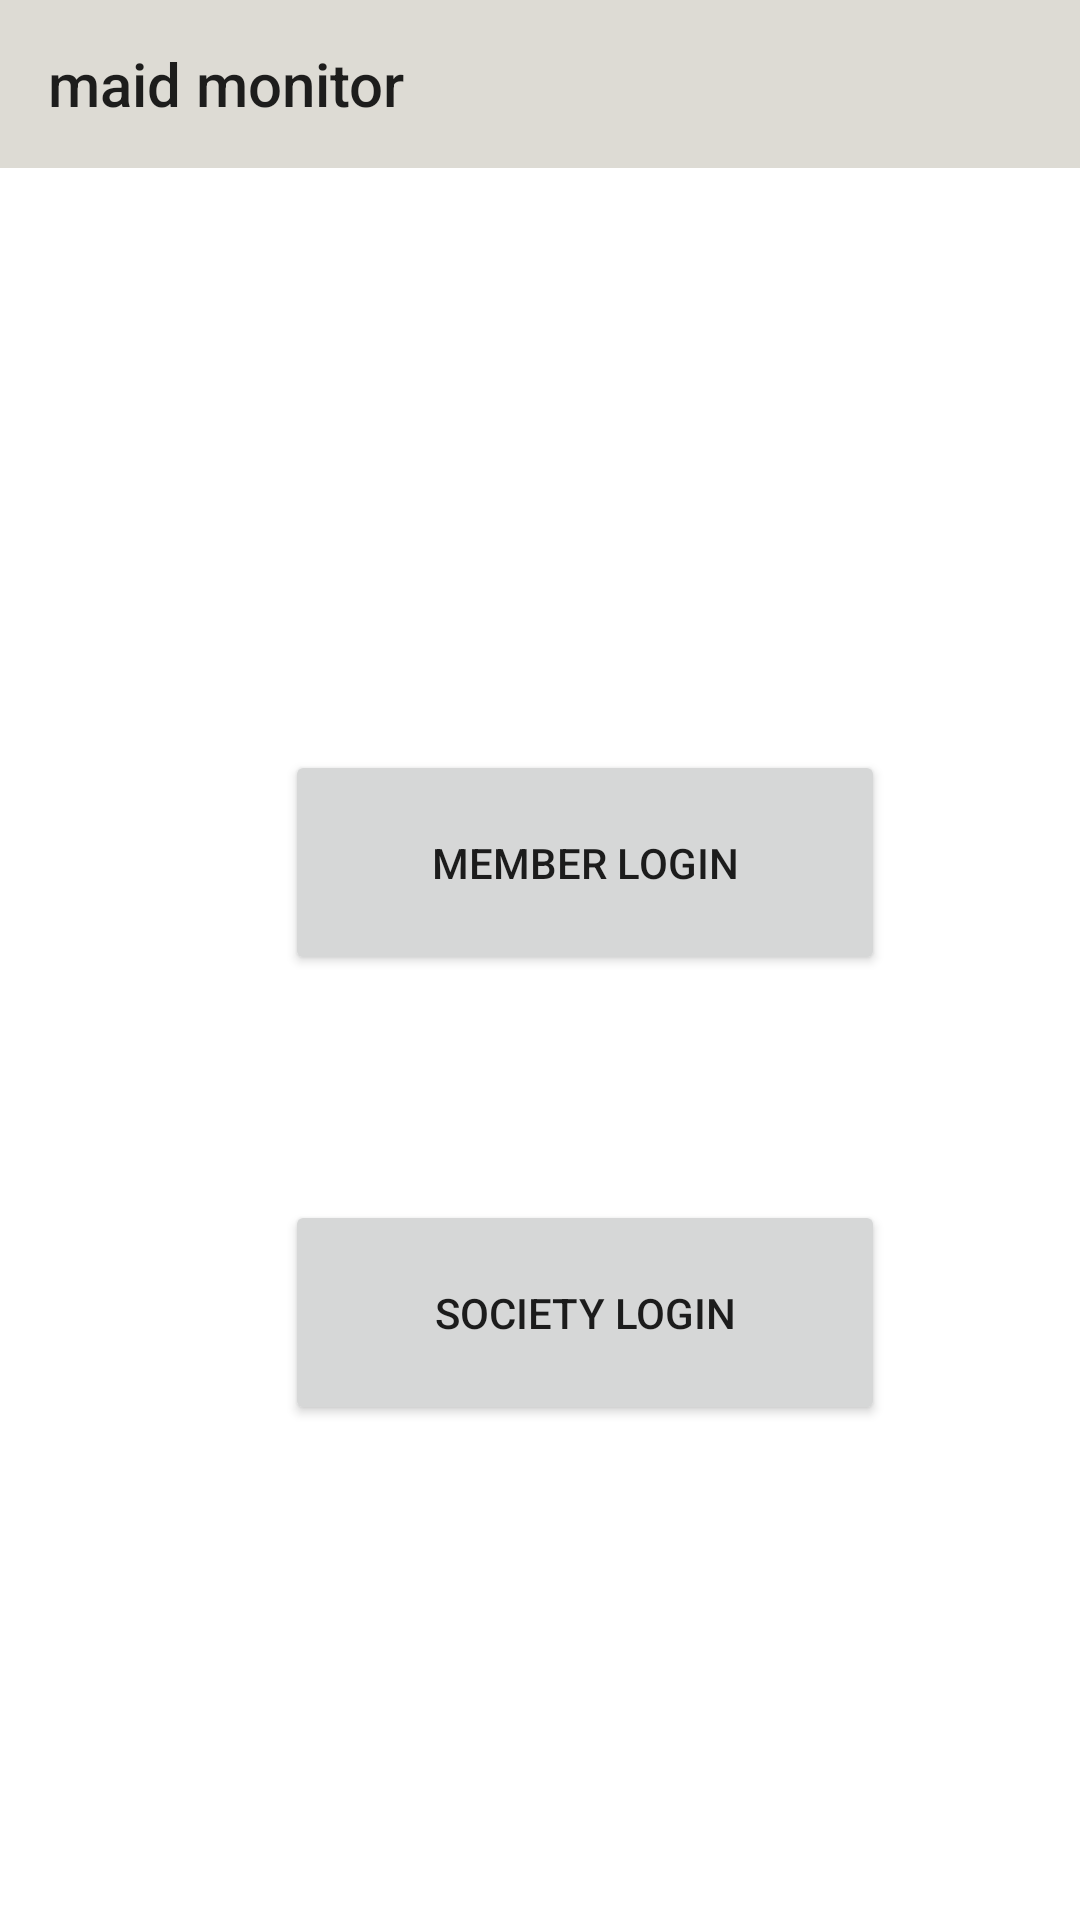

Here is an Android app screen rendered from its layout file. Give the layout XML and the strings, colors and styles it references.
<!-- AndroidManifest.xml: application theme AppTheme -->
<!-- res/layout/activity_dashboard.xml -->
<?xml version="1.0" encoding="utf-8"?>
<androidx.drawerlayout.widget.DrawerLayout xmlns:android="http://schemas.android.com/apk/res/android"
    xmlns:app="http://schemas.android.com/apk/res-auto"
    xmlns:tools="http://schemas.android.com/tools"
    android:layout_width="match_parent"
    android:layout_height="match_parent"
    android:background="#FFFFFF"
    tools:context=".dashboard"
    android:id="@+id/drawer"
    tools:openDrawer="start">


    <RelativeLayout
        android:layout_width="wrap_content"
        android:layout_height="match_parent">

        <androidx.appcompat.widget.Toolbar
            android:layout_width="match_parent"
            android:layout_height="wrap_content"
            android:id="@+id/toolbar"
            android:background="@color/colorAccent"
            app:title="maid monitor">

        </androidx.appcompat.widget.Toolbar>

        <Button
            android:id="@+id/button1"
            android:layout_width="200dp"
            android:layout_height="75dp"
            android:layout_marginLeft="95dp"
            android:layout_marginTop="250dp"

            android:text="Member login" />

        <ImageView
            android:id="@+id/imageView"
            android:layout_width="match_parent"
            android:layout_height="1000dp"
            android:layout_below="@+id/toolbar"
            android:layout_marginTop="0dp"
            android:scaleType="centerCrop"
            app:srcCompat="@drawable/background" />

        <Button
            android:id="@+id/button2"
            android:layout_width="200dp"
            android:layout_height="75dp"
           android:layout_marginTop="400dp"
            android:layout_marginLeft="95dp"
            android:text="Society login" />


    </RelativeLayout>
 <com.google.android.material.navigation.NavigationView
     android:layout_width="wrap_content"
     android:layout_height="match_parent"
     android:id="@+id/navmenu"
     app:menu="@menu/nav_door"
     app:headerLayout="@layout/header"
     android:layout_gravity="start"/>






</androidx.drawerlayout.widget.DrawerLayout>
<!-- resources referenced by this layout -->
<resources>
  <color name="colorAccent">#65AAA493</color>
  <style name="AppTheme" parent="Theme.AppCompat.Light.NoActionBar">
          
          <item name="colorPrimary">@color/colorPrimary</item>
          <item name="colorPrimaryDark">@color/colorPrimaryDark</item>
          <item name="colorAccent">@color/colorAccent</item>
  
      </style>
  <color name="colorPrimary">#6200EE</color>
  <color name="colorPrimaryDark">#3700B3</color>
</resources>
